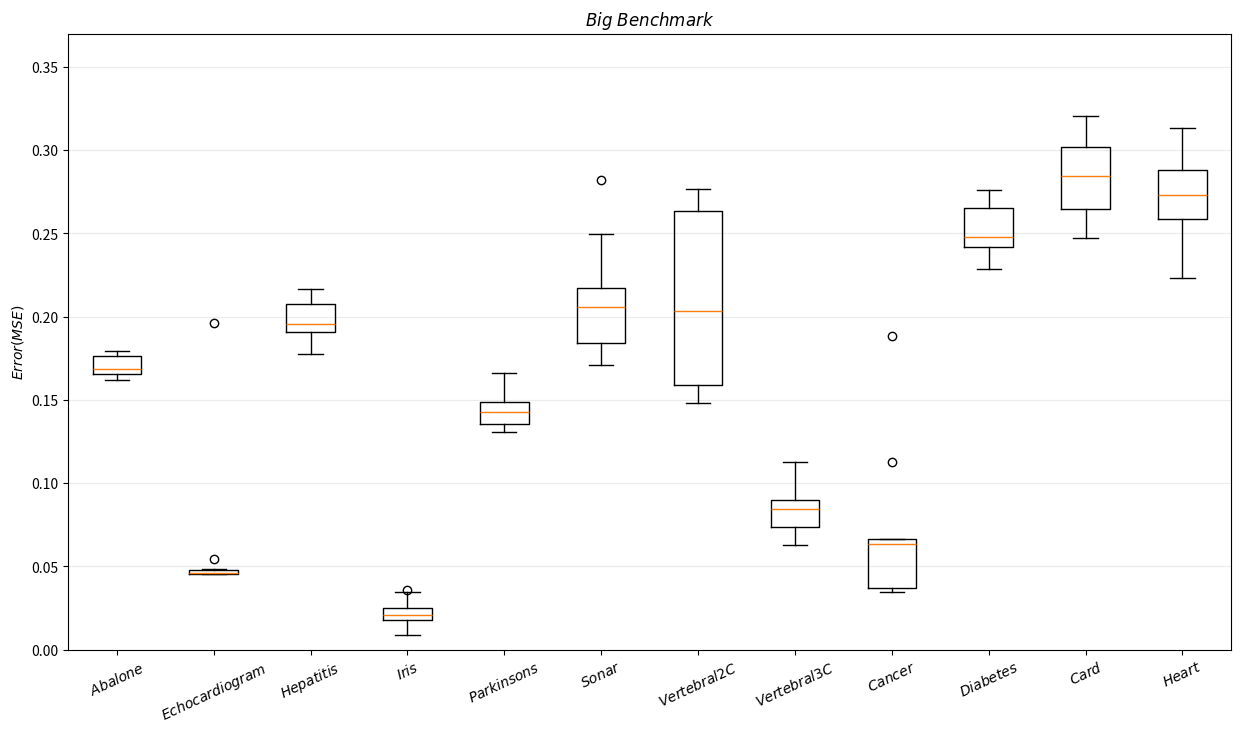

Write Python code to recreate this figure.
import numpy as np;
from matplotlib import pylab as plt;



results = {
    '$Abalone$': [ 0.16986697 , 0.16217558,  0.16746205,  0.16503257,  0.17360285,  0.17929838,
  0.16681362,  0.16500515,  0.1782008,   0.17706469],

    '$Echocardiogram$': [ 0.04561291,  0.04581856,  0.04599309 , 0.04540157 , 0.04732332 , 0.04556867,
  0.19636457 , 0.04617643,  0.05434221 , 0.04843407],
    
    '$Hepatitis$': [ 0.1805034,   0.19230962 , 0.20528085  ,0.21659087,  0.19861832 , 0.19025481,
  0.20809084 , 0.17772425,  0.19175523 , 0.21651939],

    '$Iris$': [ 0.0360046 ,  0.00887602 , 0.02197977 , 0.03487907 , 0.02012805,  0.019443,
  0.02517545 , 0.02443448,  0.01725469 , 0.0130825 ],

    '$Parkinsons$':[ 0.1334801 ,  0.13083017,  0.14795608 , 0.14657116 , 0.15355658 , 0.13535666,
  0.14892578,  0.16609179 , 0.13881565,  0.13641013],

    '$Sonar$': [ 0.20636567 , 0.24938289 , 0.17829309,  0.21694857,  0.17945519,  0.19930153,
  0.2818968 ,  0.20540563,  0.2172948 ,  0.17121842],

    '$Vertebral2C$':[ 0.54963665,  0.27381345,  0.23259679,  0.18252764,  0.15431872 , 0.17314647,
  0.15433815,  0.2244887  , 0.27699527 , 0.14800338],

    '$Vertebral3C$':[ 0.11300019,  0.06446632 , 0.08426391 , 0.06303025,  0.08434364,  0.09018135,
  0.09996641 , 0.07146446,  0.09008181 , 0.08094153],

    '$Cancer$': [ 0.03437089,  0.06196577,  0.04087629 , 0.06653635 , 0.06513942 , 0.03501766,
  0.03562236,  0.11285626 , 0.0667102 ,  0.18861101],

    '$Diabetes$': [ 0.25870847 , 0.27619998 , 0.24180374,  0.26761697,  0.23557992,  0.22850167,
  0.26946416,  0.24228854 , 0.2434516 ,  0.25255786],

    '$Card$': [ 0.31023136 , 0.3207549,   0.28652662,  0.24727198,  0.26294096,  0.30268156,
  0.29924656,  0.2828805,   0.2497709 ,  0.27087237],

    '$Heart$': [ 0.26676818,  0.26147714 , 0.22306759,  0.3132863,   0.28896025 , 0.29202858,
  0.2508732,   0.25777515 , 0.28629689,  0.2796618 ],
    
};

fig, ax1 = plt.subplots(figsize=(15,8))
plt.boxplot(results.values(), labels =  results.keys());
plt.title('$Big\ Benchmark$');
plt.ylabel('$Error(MSE)$');
plt.ylim(0.0, 0.37)
plt.xticks(rotation=25)
ax1.yaxis.grid(True, linestyle='-', which='major', color='lightgrey',
              alpha=0.45)
plt.savefig('boxplot_bigbench.png',dpi =100);
plt.show();

